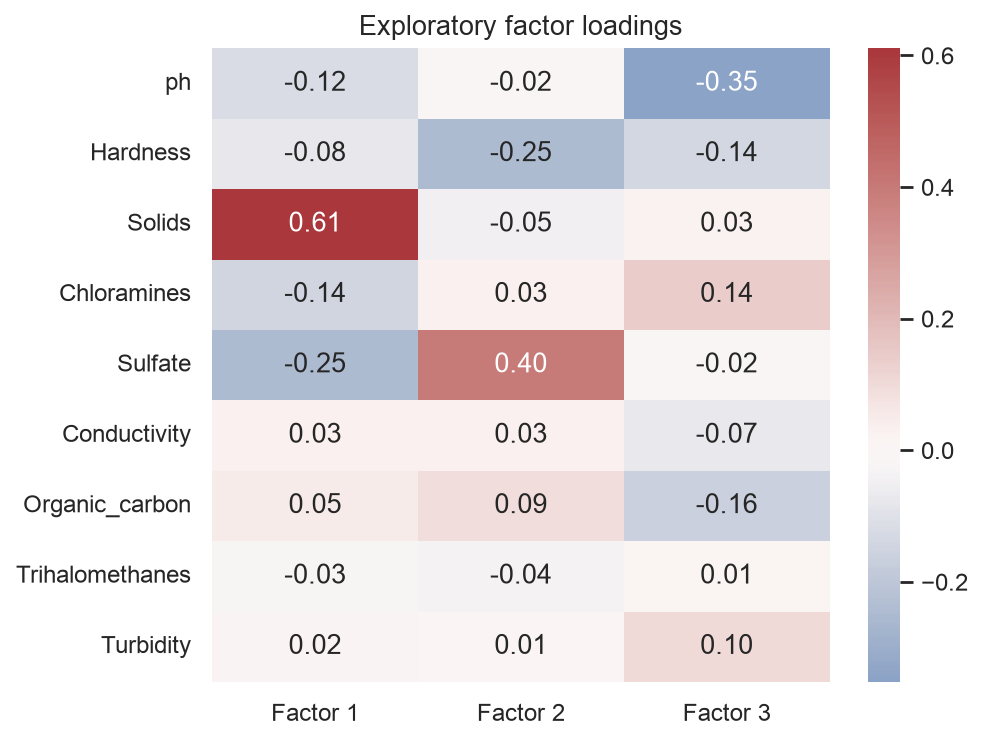

Source data for this figure (header and first rows):
, Factor 1, Factor 2, Factor 3
ph, -0.1209, -0.01527, -0.3523
Hardness, -0.08028, -0.2491, -0.1388
Solids, 0.6107, -0.04948, 0.02512
Chloramines, -0.1433, 0.02771, 0.1429
Sulfate, -0.249, 0.3977, -0.01502
Conductivity, 0.03157, 0.0287, -0.07192
Organic_carbon, 0.05203, 0.09224, -0.163
Trihalomethanes, -0.02773, -0.03506, 0.009326
Turbidity, 0.0199, 0.007091, 0.1004
